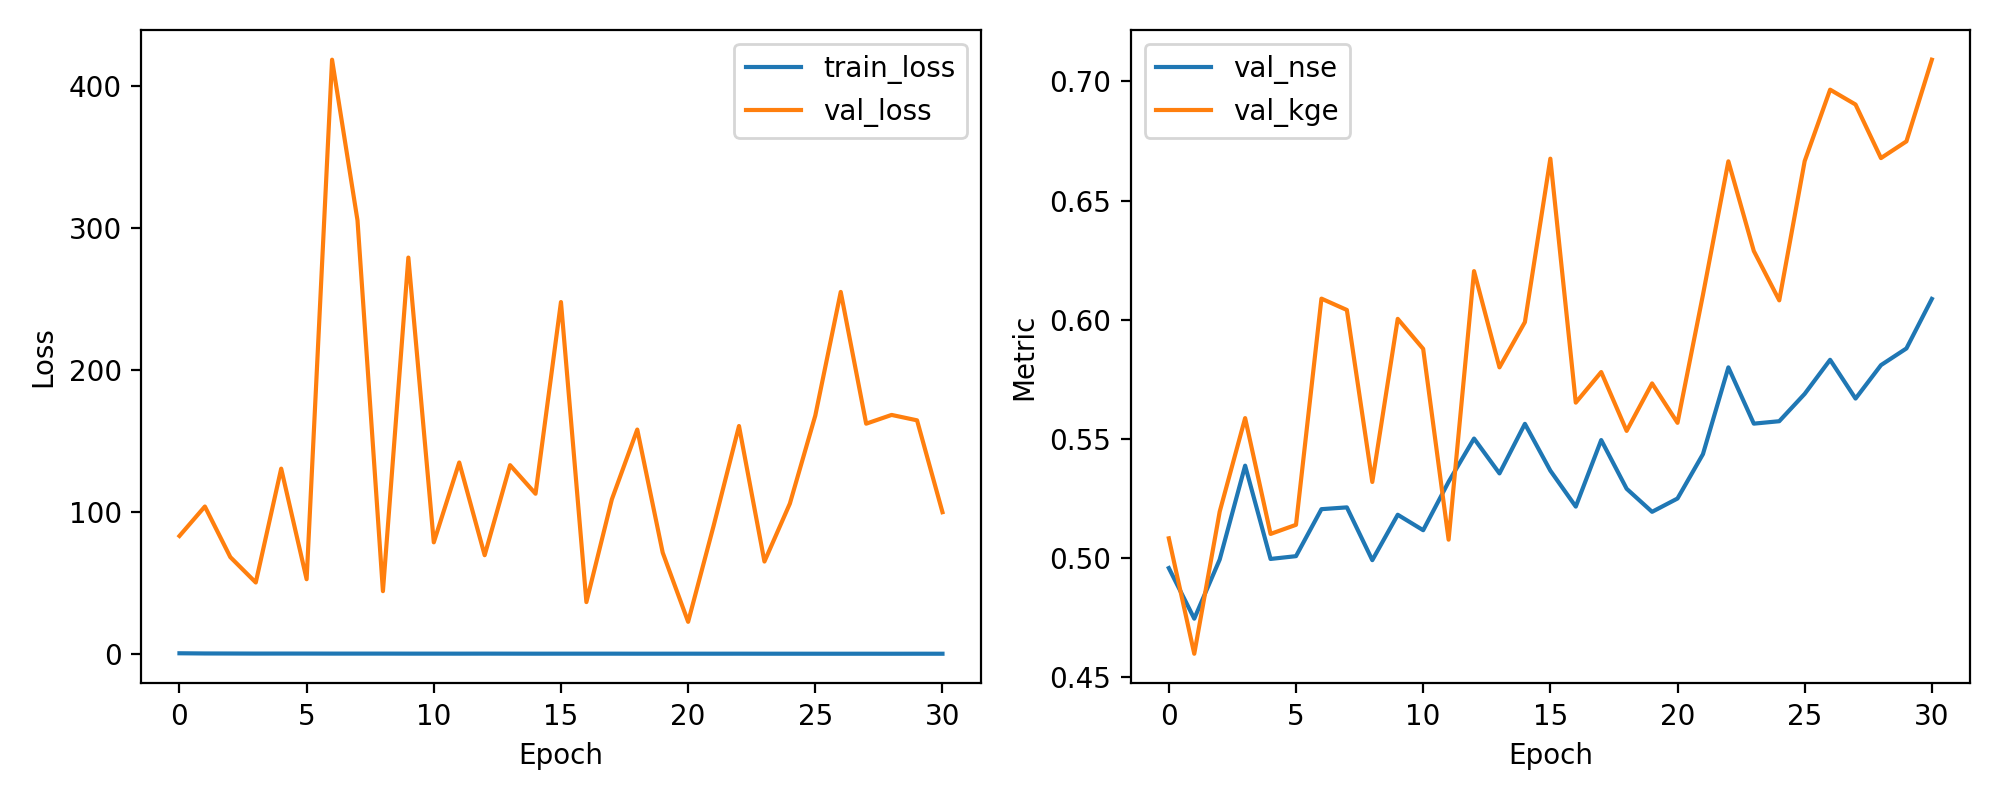

The data file committed next to this chart (first rows):
epoch, train_loss, val_loss, val_nse, val_kge
1, 0.5622, 83.22, 0.4957, 0.5082
2, 0.424, 104, 0.4745, 0.4598
3, 0.3876, 68.32, 0.4993, 0.5194
4, 0.3462, 50.43, 0.5387, 0.5587
5, 0.3553, 130.7, 0.4996, 0.5101
6, 0.3491, 52.75, 0.5007, 0.5139
7, 0.3277, 418.8, 0.5204, 0.6088
8, 0.3272, 305.6, 0.5212, 0.6041
9, 0.3244, 44.33, 0.499, 0.5319
10, 0.304, 279.4, 0.5181, 0.6003
11, 0.3011, 78.73, 0.5116, 0.5877
12, 0.2891, 135, 0.5319, 0.5076
13, 0.3079, 69.65, 0.5501, 0.6204
14, 0.2885, 133.1, 0.5355, 0.58
15, 0.2716, 113, 0.5563, 0.599
16, 0.2783, 248, 0.5366, 0.6676
17, 0.2817, 36.63, 0.5215, 0.5652
18, 0.2826, 109, 0.5495, 0.578
19, 0.261, 158.2, 0.529, 0.5533
20, 0.2638, 71.5, 0.5193, 0.5732
21, 0.2692, 22.71, 0.5249, 0.5567
22, 0.2594, 90.26, 0.5436, 0.6104
23, 0.2697, 160.7, 0.58, 0.6665
24, 0.2509, 65.19, 0.5563, 0.6288
25, 0.2459, 106, 0.5574, 0.6081
26, 0.2409, 168.1, 0.5689, 0.6666
27, 0.235, 255.1, 0.5832, 0.6965
28, 0.2444, 162.3, 0.5669, 0.6903
29, 0.2309, 168.5, 0.5809, 0.6678
30, 0.2454, 164.7, 0.5879, 0.6748
31, 0.2393, 99.96, 0.6087, 0.7091
